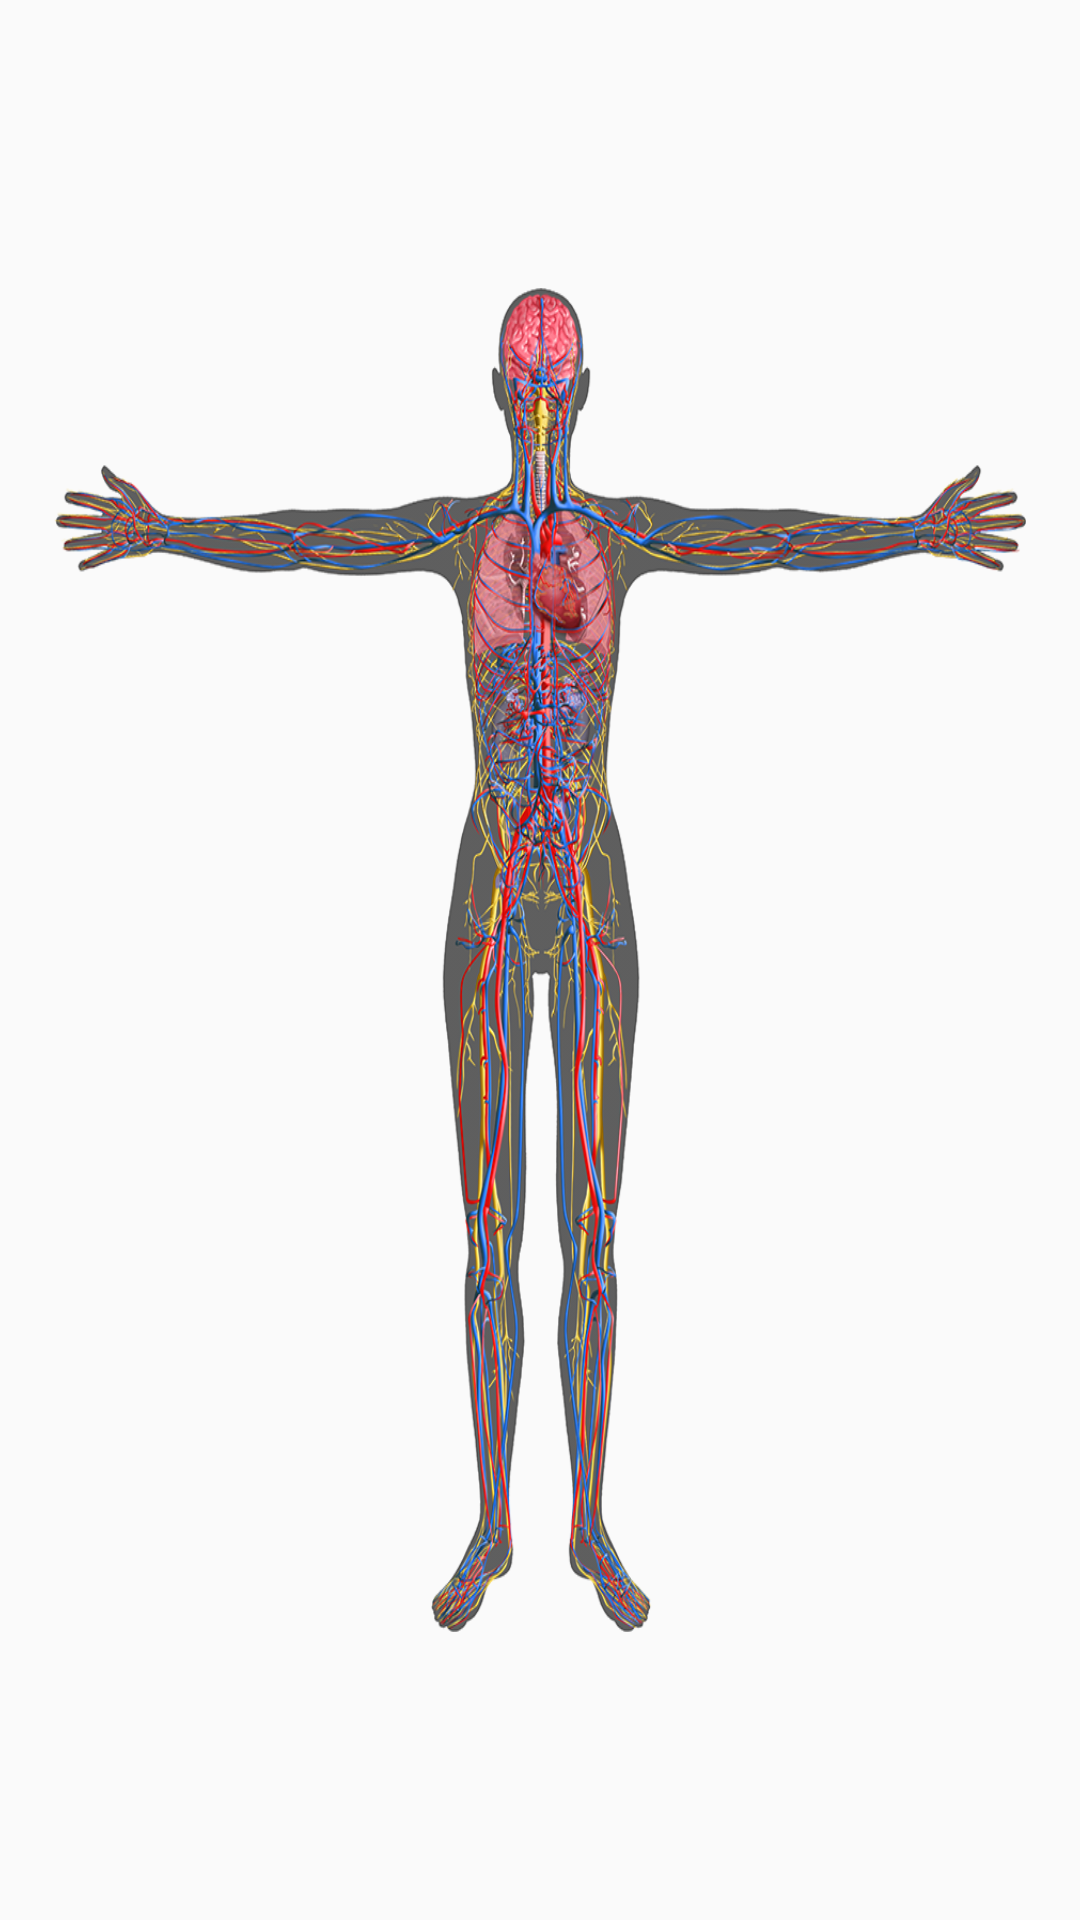

Android layout source for this screen:
<!-- AndroidManifest.xml: application theme AppTheme -->
<!-- res/layout/activity_body_location_click.xml -->
<android.support.constraint.ConstraintLayout xmlns:android="http://schemas.android.com/apk/res/android"
    xmlns:app="http://schemas.android.com/apk/res-auto"
    xmlns:tools="http://schemas.android.com/tools"
    android:layout_width="match_parent"
    android:layout_height="match_parent"
    tools:layout_editor_absoluteY="81dp">


    <ImageView
        android:id="@+id/imageView"
        android:layout_width="0dp"
        android:layout_height="0dp"
        android:scaleType="fitXY"
        android:src="@mipmap/female_sized_910"
        app:layout_constraintBottom_toTopOf="@id/guideline2"
        app:layout_constraintLeft_toRightOf="@id/guideline3"
        app:layout_constraintRight_toLeftOf="@id/guideline4"
        app:layout_constraintTop_toBottomOf="@id/guideline1" />

    <android.support.constraint.Guideline
        android:id="@+id/guideline1"
        android:layout_width="wrap_content"
        android:layout_height="wrap_content"
        android:orientation="horizontal"
        app:layout_constraintGuide_percent="0.15" />

    <android.support.constraint.Guideline
        android:id="@+id/guideline2"
        android:layout_width="wrap_content"
        android:layout_height="wrap_content"
        android:orientation="horizontal"
        app:layout_constraintGuide_percent="0.85" />

    <android.support.constraint.Guideline
        android:id="@+id/guideline3"
        android:layout_width="wrap_content"
        android:layout_height="wrap_content"
        android:orientation="vertical"
        app:layout_constraintGuide_percent="0.05" />

    <android.support.constraint.Guideline
        android:id="@+id/guideline4"
        android:layout_width="wrap_content"
        android:layout_height="wrap_content"
        android:orientation="vertical"
        app:layout_constraintGuide_percent="0.95" />

    <android.support.constraint.Guideline
        android:id="@+id/guideline5"
        android:layout_width="wrap_content"
        android:layout_height="wrap_content"
        android:orientation="vertical"
        app:layout_constraintGuide_percent="0.15" />

    <android.support.constraint.Guideline
        android:id="@+id/guideline6"
        android:layout_width="wrap_content"
        android:layout_height="wrap_content"
        android:orientation="vertical"
        app:layout_constraintGuide_percent="0.85" />

    <android.support.constraint.Guideline
        android:id="@+id/guideline7"
        android:layout_width="wrap_content"
        android:layout_height="wrap_content"
        android:orientation="horizontal"
        app:layout_constraintGuide_percent="0.25" />

    <android.support.constraint.Guideline
        android:id="@+id/guideline8"
        android:layout_width="wrap_content"
        android:layout_height="wrap_content"
        android:orientation="horizontal"
        app:layout_constraintGuide_percent="0.75" />

    <android.support.constraint.Guideline
        android:id="@+id/guideline9"
        android:layout_width="wrap_content"
        android:layout_height="wrap_content"
        android:orientation="horizontal"
        app:layout_constraintGuide_percent="0.31" />

    <View
        android:id="@+id/view_head"
        android:layout_width="60dp"
        android:layout_height="0dp"
        android:clickable="true"
        app:layout_constraintBottom_toTopOf="@id/guideline7"
        app:layout_constraintEnd_toStartOf="@+id/guideline10"
        app:layout_constraintStart_toStartOf="@+id/guideline10"
        app:layout_constraintTop_toBottomOf="@id/guideline1"
        app:layout_constraintVertical_bias="0.0" />

    <View
        android:id="@+id/view_left_hand"
        android:layout_width="0dp"
        android:layout_height="0dp"
        android:clickable="true"
        app:layout_constraintBottom_toTopOf="@id/guideline9"
        app:layout_constraintLeft_toRightOf="@id/guideline3"
        app:layout_constraintRight_toLeftOf="@id/guideline5"
        app:layout_constraintTop_toBottomOf="@id/guideline7" />

    <View
        android:id="@+id/view_right_hand"
        android:layout_width="0dp"
        android:layout_height="0dp"
        android:clickable="true"
        app:layout_constraintBottom_toTopOf="@id/guideline9"
        app:layout_constraintLeft_toRightOf="@id/guideline6"
        app:layout_constraintRight_toLeftOf="@id/guideline4"
        app:layout_constraintTop_toBottomOf="@id/guideline7" />


    <android.support.constraint.Guideline
        android:id="@+id/guideline10"
        android:layout_width="wrap_content"
        android:layout_height="wrap_content"
        android:orientation="vertical"
        app:layout_constraintGuide_percent="0.5" />


    <View
        android:id="@+id/view_left_arm"
        android:layout_width="0dp"
        android:layout_height="0dp"
        android:clickable="true"
        app:layout_constraintBottom_toTopOf="@id/guideline9"
        app:layout_constraintLeft_toRightOf="@id/guideline5"
        app:layout_constraintRight_toLeftOf="@id/guideline11"
        app:layout_constraintTop_toBottomOf="@id/guideline7" />

    <android.support.constraint.Guideline
        android:id="@+id/guideline11"
        android:layout_width="wrap_content"
        android:layout_height="wrap_content"
        android:orientation="vertical"
        app:layout_constraintGuide_percent="0.40" />

    <android.support.constraint.Guideline
        android:id="@+id/guideline12"
        android:layout_width="wrap_content"
        android:layout_height="wrap_content"
        android:orientation="vertical"
        app:layout_constraintGuide_percent="0.60" />

    <View
        android:id="@+id/view_right_arm"
        android:layout_width="0dp"
        android:layout_height="0dp"
        android:clickable="true"
        app:layout_constraintBottom_toTopOf="@id/guideline9"
        app:layout_constraintLeft_toRightOf="@id/guideline12"
        app:layout_constraintRight_toLeftOf="@id/guideline6"
        app:layout_constraintTop_toBottomOf="@id/guideline7" />

    <View
        android:id="@+id/view_chest"
        android:layout_width="0dp"
        android:layout_height="0dp"
        android:clickable="true"
        app:layout_constraintBottom_toTopOf="@id/guideline9"
        app:layout_constraintLeft_toRightOf="@id/guideline11"
        app:layout_constraintRight_toLeftOf="@id/guideline12"
        app:layout_constraintTop_toBottomOf="@id/guideline7" />

    <android.support.constraint.Guideline
        android:id="@+id/guideline13"
        android:layout_width="wrap_content"
        android:layout_height="wrap_content"
        android:orientation="horizontal"
        app:layout_constraintGuide_percent="0.45" />

    <View
        android:id="@+id/view_abdomen"
        android:layout_width="0dp"
        android:layout_height="0dp"
        android:clickable="true"
        app:layout_constraintBottom_toTopOf="@id/guideline13"
        app:layout_constraintLeft_toRightOf="@id/guideline11"
        app:layout_constraintRight_toLeftOf="@id/guideline12"
        app:layout_constraintTop_toBottomOf="@id/guideline9" />

    <View
        android:id="@+id/view_left_leg"
        android:layout_width="0dp"
        android:layout_height="0dp"
        android:clickable="true"
        app:layout_constraintBottom_toTopOf="@id/guideline8"
        app:layout_constraintLeft_toRightOf="@id/guideline11"
        app:layout_constraintRight_toLeftOf="@id/guideline10"
        app:layout_constraintTop_toBottomOf="@id/guideline13" />

    <View
        android:id="@+id/view_right_leg"
        android:layout_width="0dp"
        android:layout_height="0dp"
        android:clickable="true"
        app:layout_constraintBottom_toTopOf="@id/guideline8"
        app:layout_constraintLeft_toRightOf="@id/guideline10"
        app:layout_constraintRight_toLeftOf="@id/guideline12"
        app:layout_constraintTop_toBottomOf="@id/guideline13" />

    <View
        android:id="@+id/view_left_foot"
        android:layout_width="0dp"
        android:layout_height="0dp"
        android:clickable="true"
        app:layout_constraintBottom_toTopOf="@id/guideline2"
        app:layout_constraintLeft_toRightOf="@id/guideline11"
        app:layout_constraintRight_toLeftOf="@id/guideline10"
        app:layout_constraintTop_toBottomOf="@id/guideline8" />

    <View
        android:id="@+id/view_right_foot"
        android:layout_width="0dp"
        android:layout_height="0dp"
        android:clickable="true"
        app:layout_constraintBottom_toTopOf="@id/guideline2"
        app:layout_constraintLeft_toRightOf="@id/guideline10"
        app:layout_constraintRight_toLeftOf="@id/guideline12"
        app:layout_constraintTop_toBottomOf="@id/guideline8" />


</android.support.constraint.ConstraintLayout>
<!-- resources referenced by this layout -->
<resources>
  <!-- mipmap female_sized_910: png bitmap (mipmap-hdpi, 442159 bytes) -->
  <style name="AppTheme" parent="Theme.AppCompat.Light.DarkActionBar">
          
          <item name="colorPrimary">@color/colorPrimary</item>
          <item name="colorPrimaryDark">@color/colorPrimaryDark</item>
          <item name="colorAccent">@color/colorAccent</item>
          <item name="windowNoTitle ">true</item>
  
      </style>
  <color name="colorPrimary">#3F51B5</color>
  <color name="colorPrimaryDark">#303F9F</color>
  <color name="colorAccent">#FF4081</color>
</resources>
